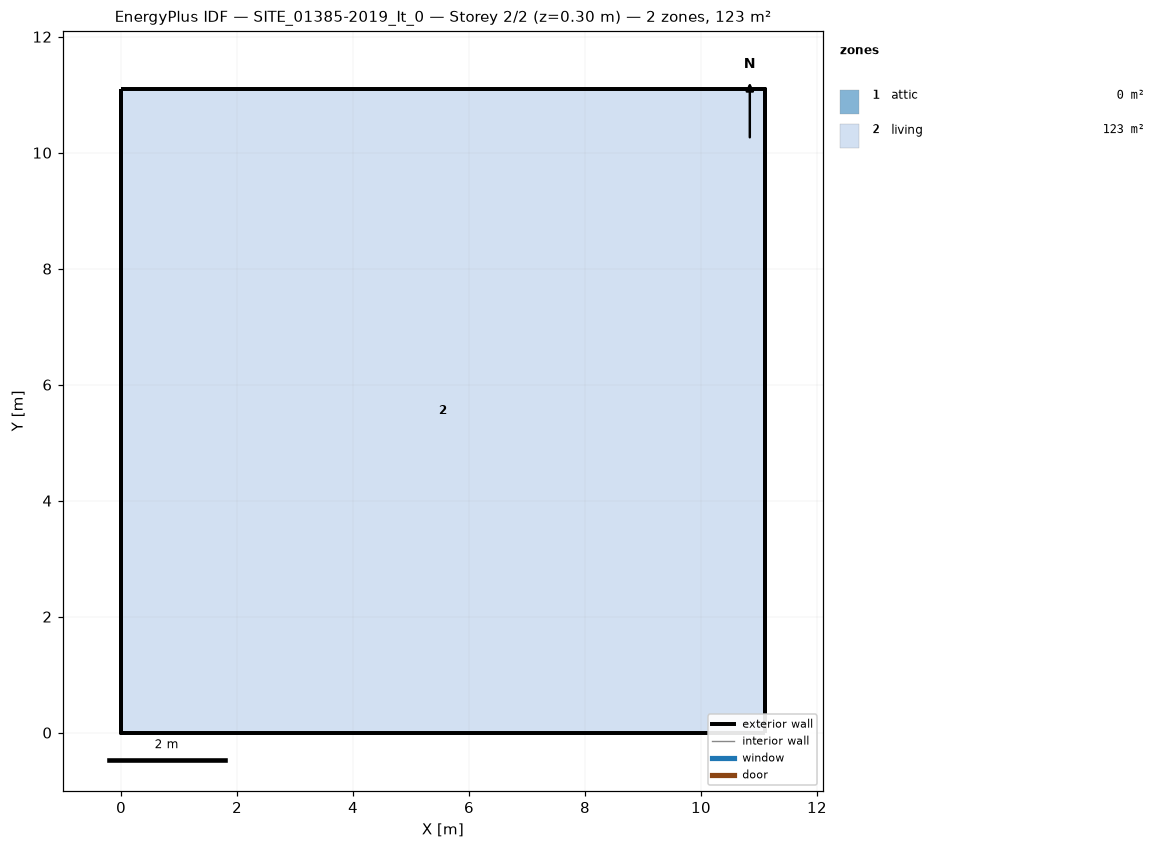
=== STOREY PLAN SPEC (per zone: floor XY polygon, exterior-wall plan segments, windows/doors) ===
zone 1: attic  (0.0 m²)
  exterior wall: (11.10, 0.00) – (11.10, 11.10) – (11.10, 5.55)  [16.6 m]
  exterior wall: (0.00, 11.10) – (0.00, 0.00) – (0.00, 5.55)  [16.6 m]
zone 2: living  (123.2 m²)
  floor: (0.00, 0.00) (0.00, 11.10) (11.10, 11.10) (11.10, 0.00)
  exterior wall: (0.00, 0.00) – (11.10, 0.00)  [11.1 m]
  exterior wall: (11.10, 0.00) – (11.10, 11.10)  [11.1 m]
  exterior wall: (11.10, 11.10) – (0.00, 11.10)  [11.1 m]
  exterior wall: (0.00, 11.10) – (0.00, 0.00)  [11.1 m]

=== DERIVED (storey summary) ===
Building: SITE_01385-2019_It_0
Storey: 2 of 2  (floor level z = 0.30 m)
Storey gross floor area: 123.2 m²
Zones on this storey: 2
  - attic: floor 0.0 m²; exterior wall 33.3 m (20.5 m²); WWR 0.0%
  - living: floor 123.2 m²; exterior wall 44.4 m (117.8 m²); WWR 0.0%
Zone adjacency: (none detected)